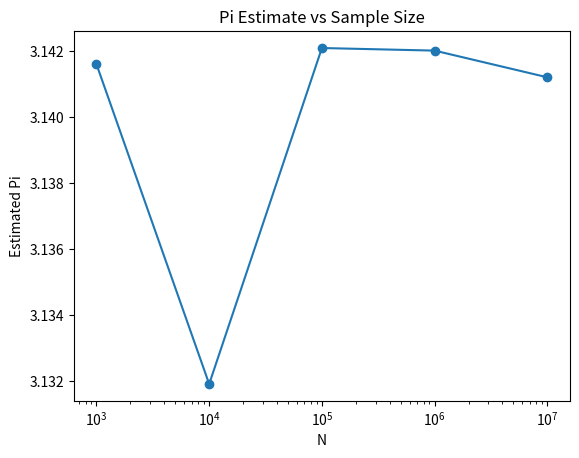
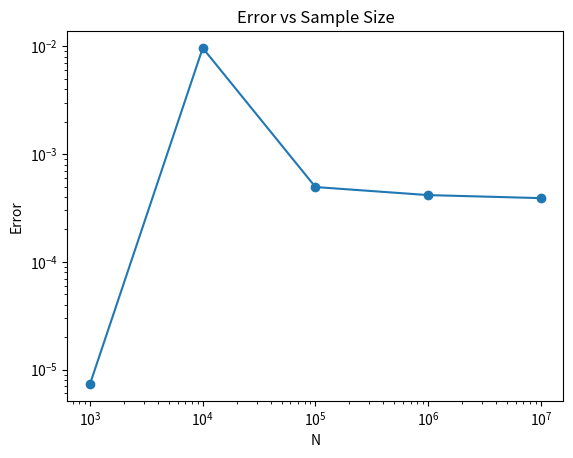
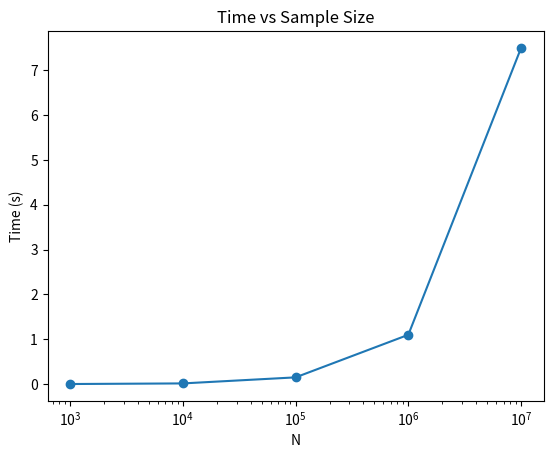

Reproduce these figures in Python, in order.
import matplotlib.pyplot as plt
import numpy as np

# Your data
N = [1000, 10000, 100000, 1000000, 10000000]

pi_vals = [
    np.mean([3.076,3.232,3.092,3.216,3.092]),
    np.mean([3.1456,3.1532,3.1252,3.1288,3.1068]),
    np.mean([3.13912,3.14208,3.13796,3.14608,3.1452]),
    np.mean([3.144476,3.1434,3.138392,3.140132,3.143648]),
    np.mean([3.141058,3.140648,3.1413376,3.1416844,3.1412812])
]

# True value
true_pi = np.pi

# Error
errors = [abs(p - true_pi) for p in pi_vals]

# Time (your averages)
times = [0.0015, 0.015, 0.15, 1.1, 7.5]

# ---- GRAPH 1 ----
plt.figure()
plt.plot(N, pi_vals, marker='o')
plt.xscale('log')
plt.title("Pi Estimate vs Sample Size")
plt.xlabel("N")
plt.ylabel("Estimated Pi")
plt.savefig("pi estimate vs sample size.png")

# ---- GRAPH 2 ----
plt.figure()
plt.plot(N, errors, marker='o')
plt.xscale('log')
plt.yscale('log')
plt.title("Error vs Sample Size")
plt.xlabel("N")
plt.ylabel("Error")
plt.savefig("error vs sample size.png")

# ---- GRAPH 3 ----
plt.figure()
plt.plot(N, times, marker='o')
plt.xscale('log')
plt.title("Time vs Sample Size")
plt.xlabel("N")
plt.ylabel("Time (s)")
plt.savefig("time vs sample size.png")

plt.show()
